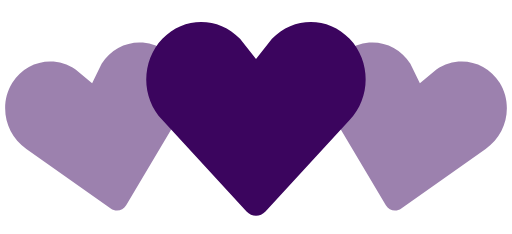
t = 0.00 s
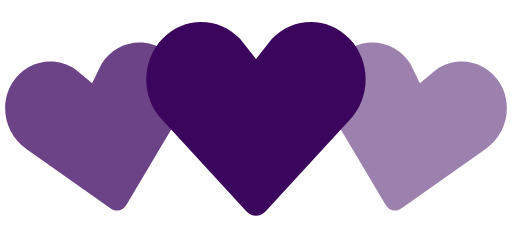
t = 0.35 s
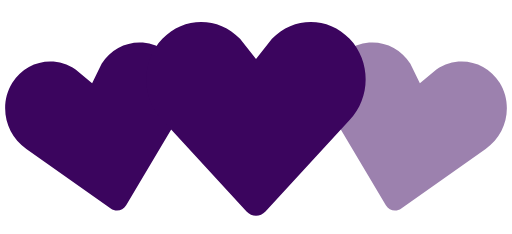
t = 0.70 s
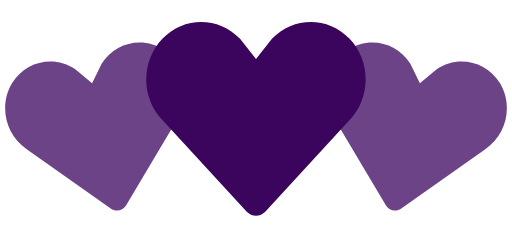
t = 1.05 s
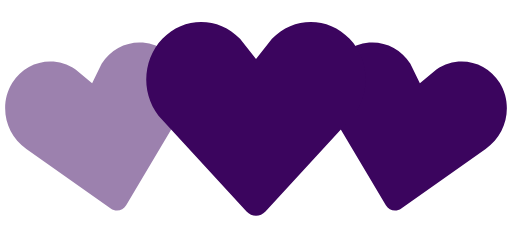
t = 1.40 s
t = 1.75 s: frame unchanged from t = 1.05 s, image omitted

The animated SVG that drew these frames (rendered in a browser with its animation timeline set to each time). Animation: 2 SMIL elements (animate=2); one cycle of 2.10 s, repeats indefinitely.

<!-- By Sam Herbert (@sherb), for everyone. More @ http://goo.gl/7AJzbL -->
<svg width="140" height="64" viewBox="0 0 140 64" xmlns="http://www.w3.org/2000/svg" fill="#3b055e">
    <path d="M30.262 57.02L7.195 40.723c-5.84-3.976-7.56-12.06-3.842-18.063 3.715-6 11.467-7.65 17.306-3.68l4.52 3.76 2.6-5.274c3.717-6.002 11.47-7.65 17.305-3.68 5.84 3.97 7.56 12.054 3.842 18.062L34.49 56.118c-.897 1.512-2.793 1.915-4.228.9z" fill-opacity=".5">
        <animate attributeName="fill-opacity"
             begin="0s" dur="1.4s"
             values="0.5;1;0.5"
             calcMode="linear"
             repeatCount="indefinite" />
    </path>
    <path d="M105.512 56.12l-14.44-24.272c-3.716-6.008-1.996-14.093 3.843-18.062 5.835-3.97 13.588-2.322 17.306 3.68l2.6 5.274 4.52-3.76c5.84-3.97 13.592-2.32 17.307 3.68 3.718 6.003 1.998 14.088-3.842 18.064L109.74 57.02c-1.434 1.014-3.33.61-4.228-.9z" fill-opacity=".5">
        <animate attributeName="fill-opacity"
             begin="0.7s" dur="1.4s"
             values="0.5;1;0.5"
             calcMode="linear"
             repeatCount="indefinite" />
    </path>
    <path d="M67.408 57.834l-23.01-24.98c-5.864-6.15-5.864-16.108 0-22.248 5.86-6.14 15.37-6.14 21.234 0L70 16.168l4.368-5.562c5.863-6.14 15.375-6.14 21.235 0 5.863 6.14 5.863 16.098 0 22.247l-23.007 24.98c-1.43 1.556-3.757 1.556-5.188 0z" />
</svg>
